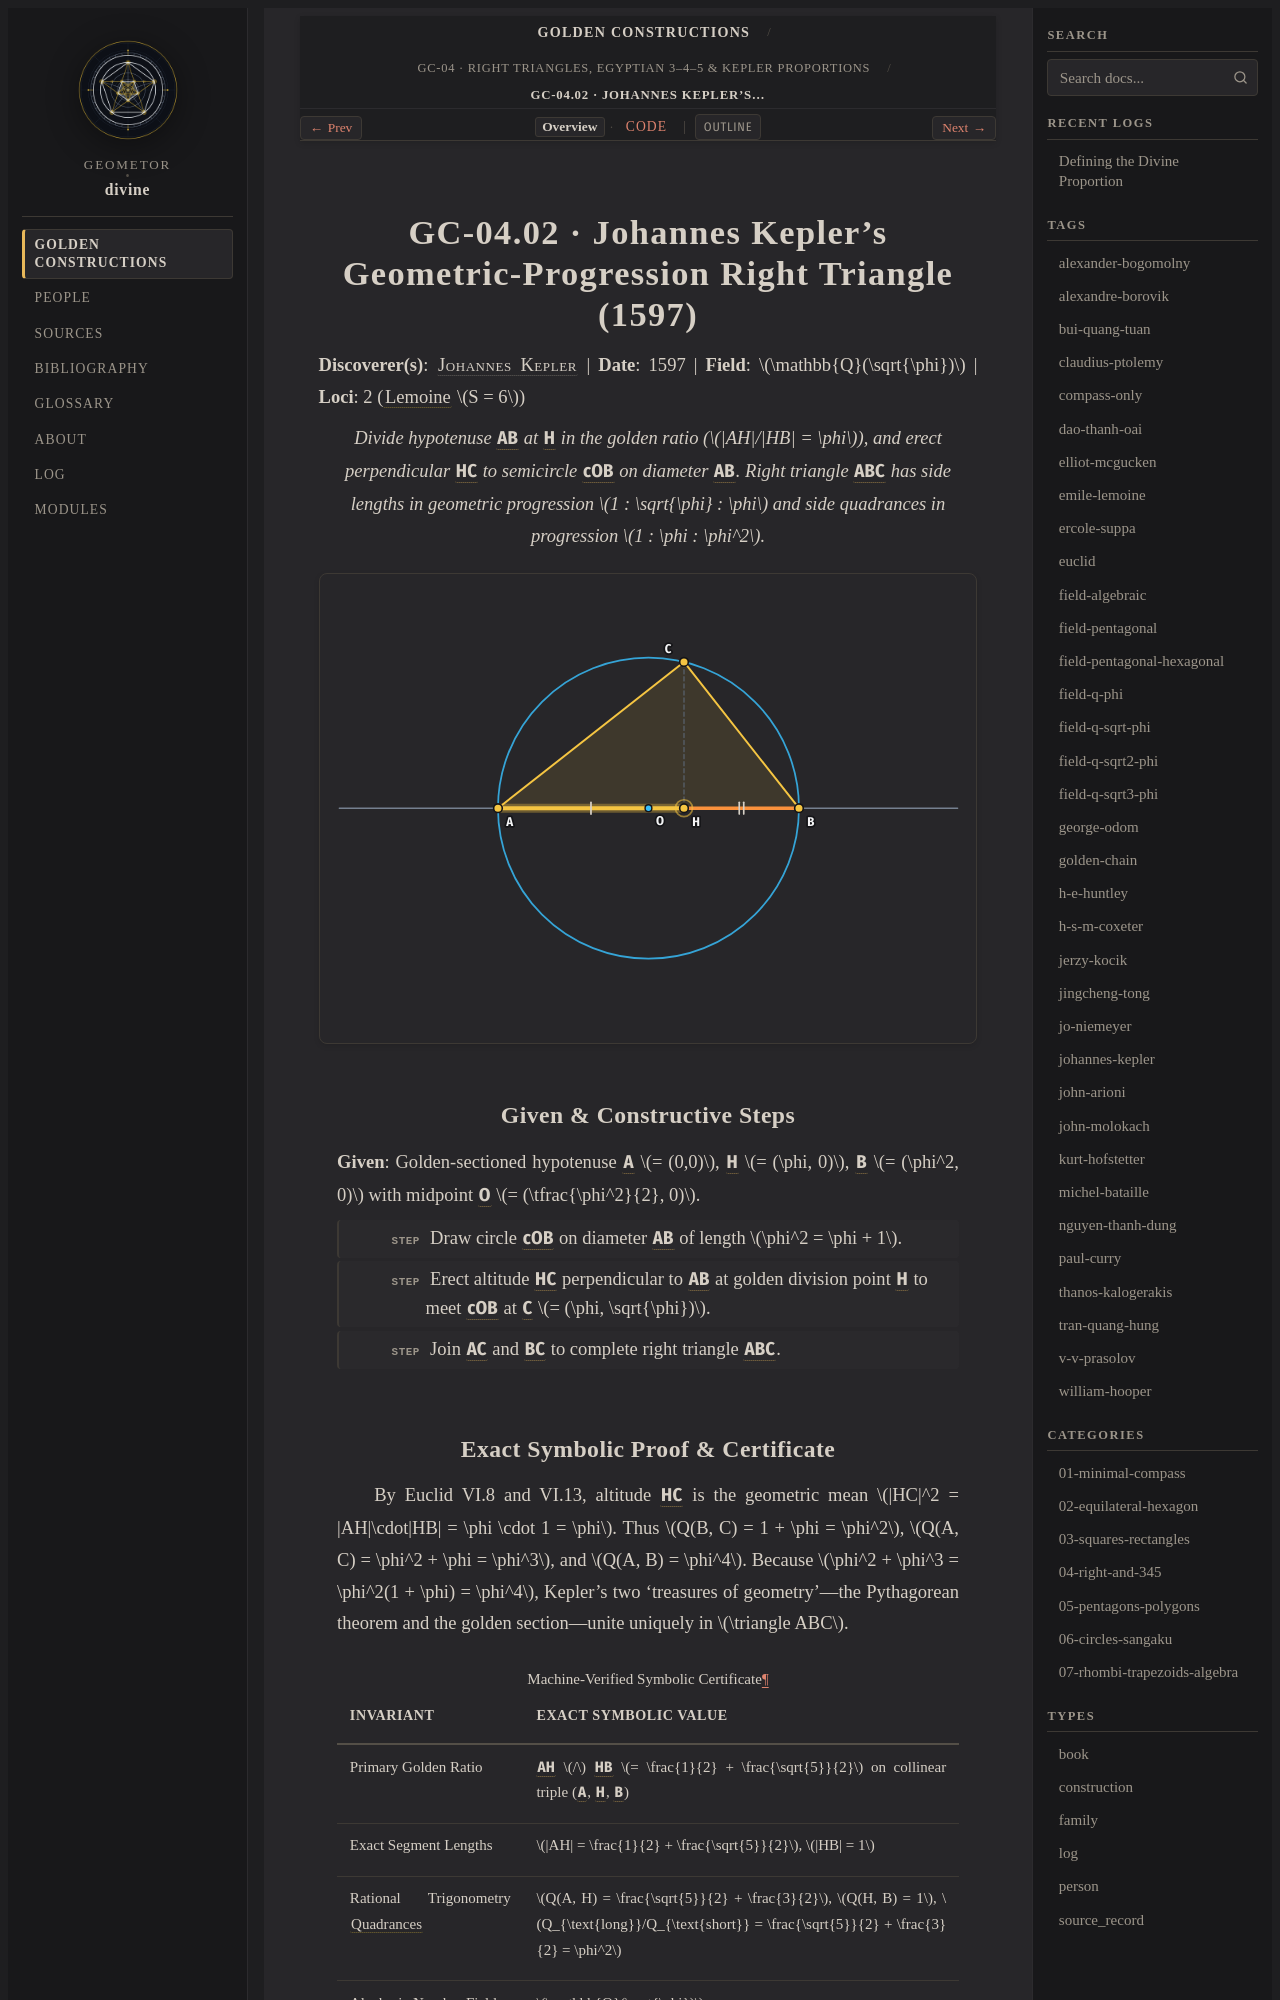

repository: geometor/divine · page: constructions/04-right-and-345/02-kepler-geometric-triangle/index.html · generator: sphinx

:type: construction
:order: 2
:excerpt: Divide hypotenuse AB at H in the golden ratio (AH/HB = φ), and erect perpendicular HC to semicircle cOB on diameter AB. Right triangle ABC has side lengths in geometric progression 1 : sqrt{φ} : φ and side quadrances in progression 1 : φ : φ^2.
:categories: 04-right-and-345
:tags: field-q-sqrt-phi, johannes-kepler

GC-04.02 · Johannes Kepler's Geometric-Progression Right Triangle (1597)
========================================================================

**Discoverer(s)**: :person:`Johannes Kepler <johannes-kepler>` | **Date**: 1597 | **Field**: :math:`\mathbb{Q}(\sqrt{\phi})` | **Loci**: 2 (:term:`Lemoine <geometrographie>` :math:`S = 6`)

.. enunciation::

   Divide hypotenuse :g:`AB` at :g:`H` in the golden ratio (:math:`|AH|/|HB| = \phi`), and erect perpendicular :g:`HC` to semicircle :g:`cOB` on diameter :g:`AB`. Right triangle :g:`ABC` has side lengths in geometric progression :math:`1 : \sqrt{\phi} : \phi` and side quadrances in progression :math:`1 : \phi : \phi^2`.

.. picture:: 02-kepler-geometric-triangle.svg
   :alt: GC-04.02 — Johannes Kepler's Geometric-Progression Right Triangle (1597)

Given & Constructive Steps
--------------------------

**Given**: Golden-sectioned hypotenuse :g:`A` :math:`= (0,0)`, :g:`H` :math:`= (\phi, 0)`, :g:`B` :math:`= (\phi^2, 0)` with midpoint :g:`O` :math:`= (\tfrac{\phi^2}{2}, 0)`.

.. step::

   Draw circle :g:`cOB` on diameter :g:`AB` of length :math:`\phi^2 = \phi + 1`.

.. step::

   Erect altitude :g:`HC` perpendicular to :g:`AB` at golden division point :g:`H` to meet :g:`cOB` at :g:`C` :math:`= (\phi, \sqrt{\phi})`.

.. step::

   Join :g:`AC` and :g:`BC` to complete right triangle :g:`ABC`.
